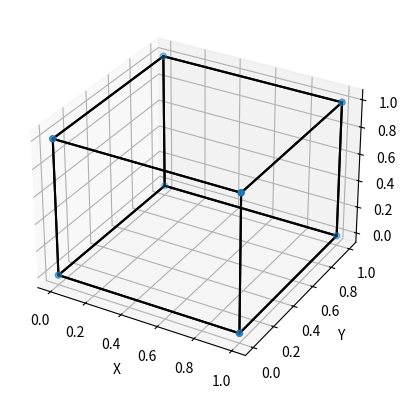

Write the Python code that produced this figure.
import matplotlib.pyplot as plt
from mpl_toolkits.mplot3d import Axes3D
import heapq

class CubeGraph:
    def __init__(self, nx, ny, nz):
        self.nx = nx
        self.ny = ny
        self.nz = nz
        self.vertices = []
        self.edges = {}
        self._build_graph()

    def _build_graph(self):
        # Add vertices
        for x in range(self.nx):
            for y in range(self.ny):
                for z in range(self.nz):
                    vertex = (x, y, z)
                    self.vertices.append(vertex)
                    self.edges[vertex] = []

        # Add edges
        for vertex in self.vertices:
            x, y, z = vertex
            if x > 0:
                neighbor = (x-1, y, z)
                self.edges[vertex].append((neighbor, 1))
            if x < self.nx - 1:
                neighbor = (x+1, y, z)
                self.edges[vertex].append((neighbor, 1))
            if y > 0:
                neighbor = (x, y-1, z)
                self.edges[vertex].append((neighbor, 1))
            if y < self.ny - 1:
                neighbor = (x, y+1, z)
                self.edges[vertex].append((neighbor, 1))
            if z > 0:
                neighbor = (x, y, z-1)
                self.edges[vertex].append((neighbor, 1))
            if z < self.nz - 1:
                neighbor = (x, y, z+1)
                self.edges[vertex].append((neighbor, 1))

    def shortest_path(self, start, end):
        distances = {vertex: float('inf') for vertex in self.vertices}
        distances[start] = 0
        heap = [(0, start)]
        while heap:
            (current_distance, current_vertex) = heapq.heappop(heap)
            if current_distance > distances[current_vertex]:
                continue
            if current_vertex == end:
                return distances[end]
            for (neighbor, distance) in self.edges[current_vertex]:
                distance_to_neighbor = current_distance + distance
                if distance_to_neighbor < distances[neighbor]:
                    distances[neighbor] = distance_to_neighbor
                    heapq.heappush(heap, (distance_to_neighbor, neighbor))
        return None
#Funcion grafica
def plot_cube_graph(graph):
    fig = plt.figure()
    ax = fig.add_subplot(111, projection='3d')
    
    # Dibujar los vértices
    xs, ys, zs = zip(*graph.vertices)
    ax.scatter(xs, ys, zs)

    # Dibujar los bordes
    for vertex, edges in graph.edges.items():
        x1, y1, z1 = vertex
        for (x2, y2, z2), _ in edges:
            ax.plot([x1, x2], [y1, y2], [z1, z2], 'k-')

    # Configurar el gráfico
    ax.set_xlabel('X')
    ax.set_ylabel('Y')
    ax.set_zlabel('Z')
    plt.show()
# Crear un cubo de 2x2x2 y encontrar el camino más corto entre dos vértices
graph = CubeGraph(2, 2, 2)
start = (0, 0, 0)
end = (1, 1, 1)
shortest_distance = graph.shortest_path(start, end)
plot_cube_graph(graph)
print(f"Shortest distance from {start} to {end}: {shortest_distance}")